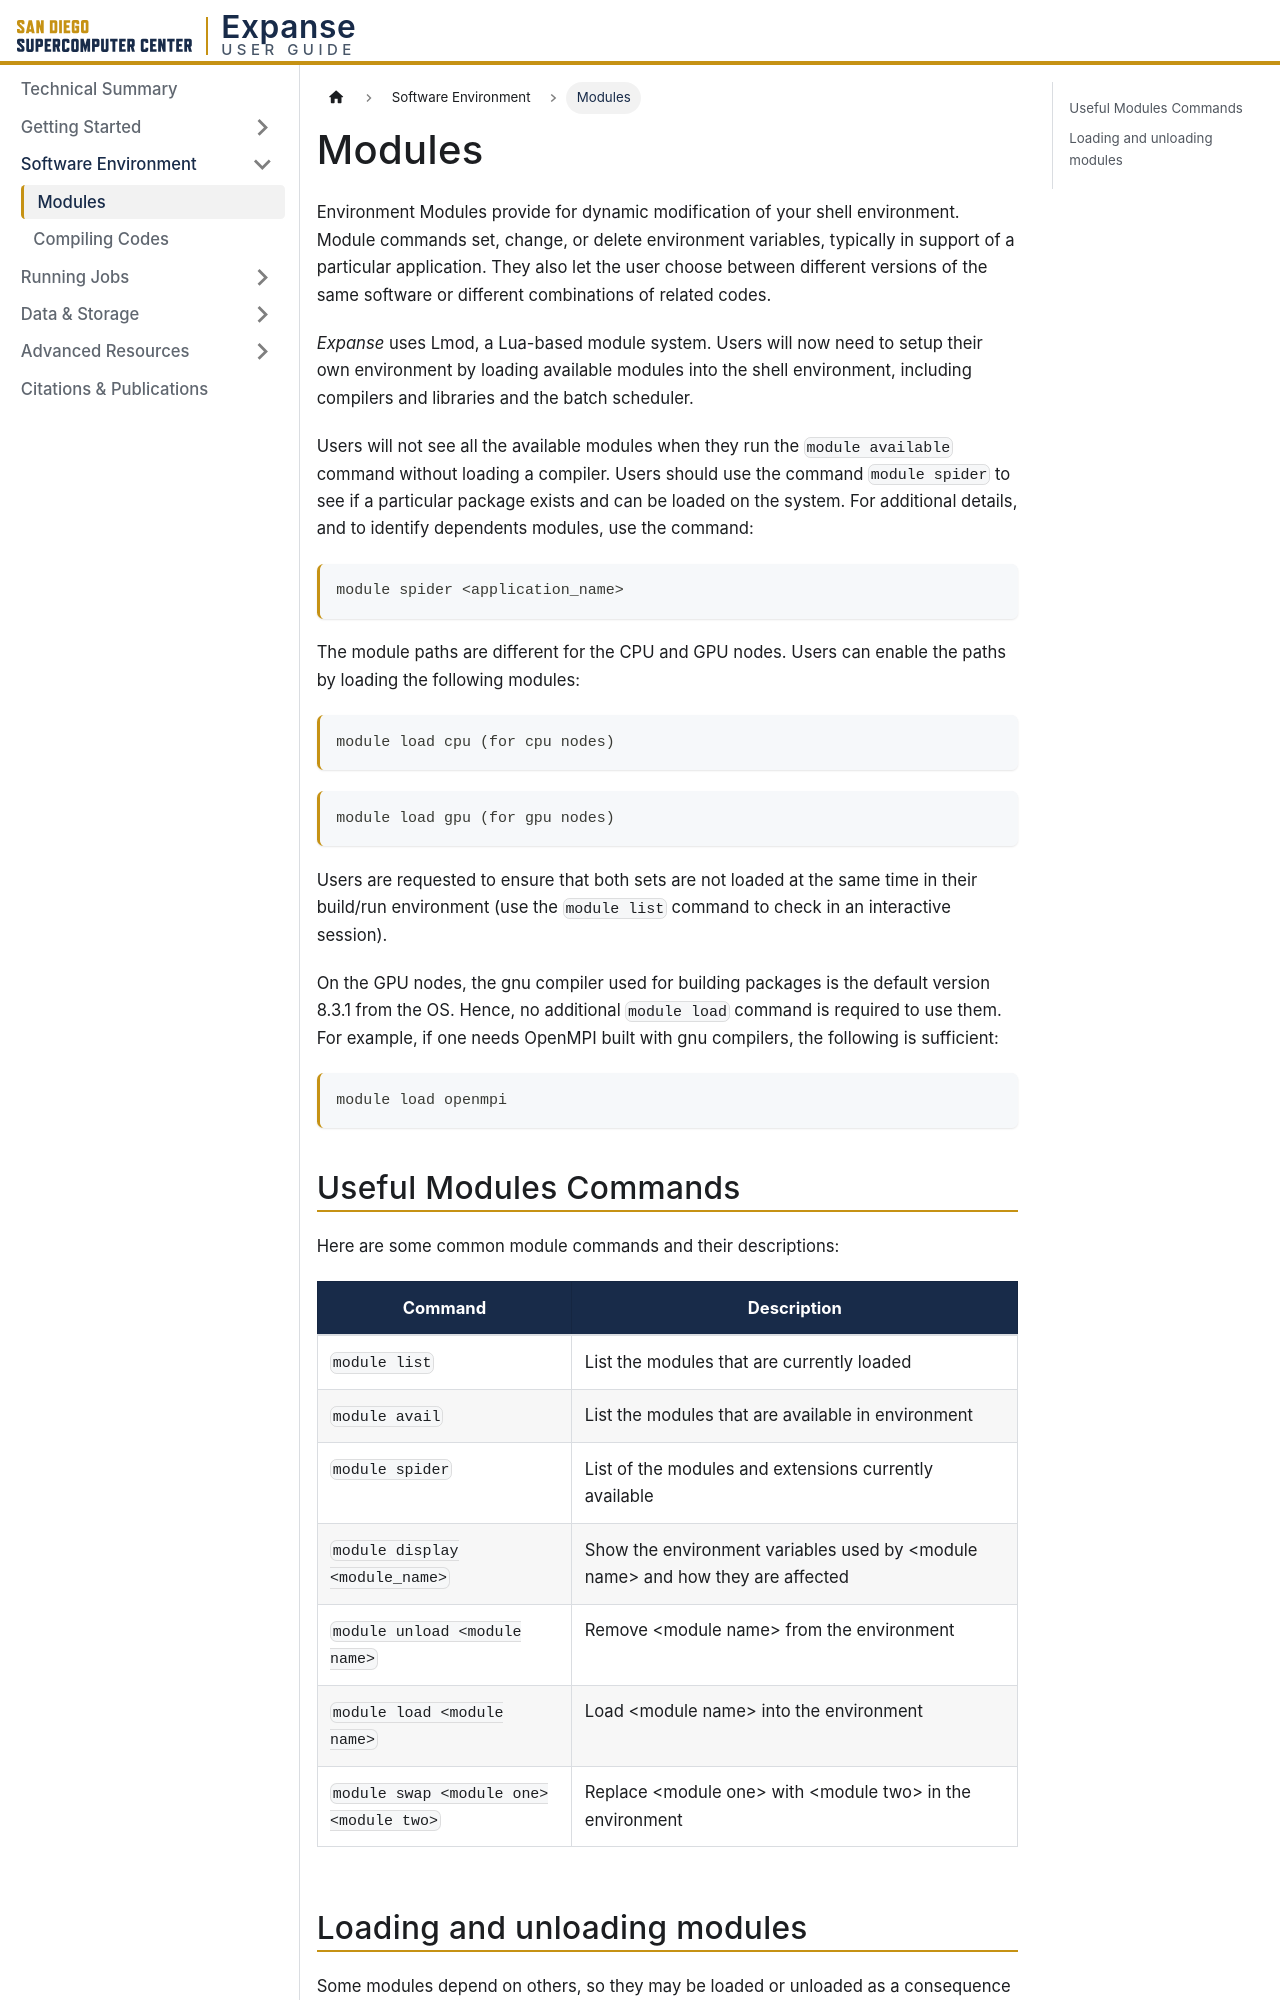

repository: zonca/expanse-docusaurus · page: modules/index.html · generator: docusaurus

---
title: Modules
sidebar_position: 1
description: Using Lmod environment modules on Expanse to manage compilers, libraries and software.
---

Environment Modules provide for dynamic modification of your shell environment. Module commands set, change, or delete environment variables, typically in support of a particular application. They also let the user choose between different versions of the same software or different combinations of related codes.

_Expanse_ uses Lmod, a Lua-based module system. Users will now need to setup their own environment by loading available modules into the shell environment, including compilers and libraries and the batch scheduler.

Users will not see all the available modules when they run the `module available` command without loading a compiler. Users should use the command `module spider` to see if a particular package exists and can be loaded on the system. For additional details, and to identify dependents modules, use the command:

```bash
module spider <application_name>
```

The module paths are different for the CPU and GPU nodes. Users can enable the paths by loading the following modules:

```bash
module load cpu (for cpu nodes)
```

```bash
module load gpu (for gpu nodes)
```

Users are requested to ensure that both sets are not loaded at the same time in their build/run environment (use the `module list` command to check in an interactive session).

On the GPU nodes, the gnu compiler used for building packages is the default version 8.3.1 from the OS. Hence, no additional `module load` command is required to use them. For example, if one needs OpenMPI built with gnu compilers, the following is sufficient:

```bash
module load openmpi
```
